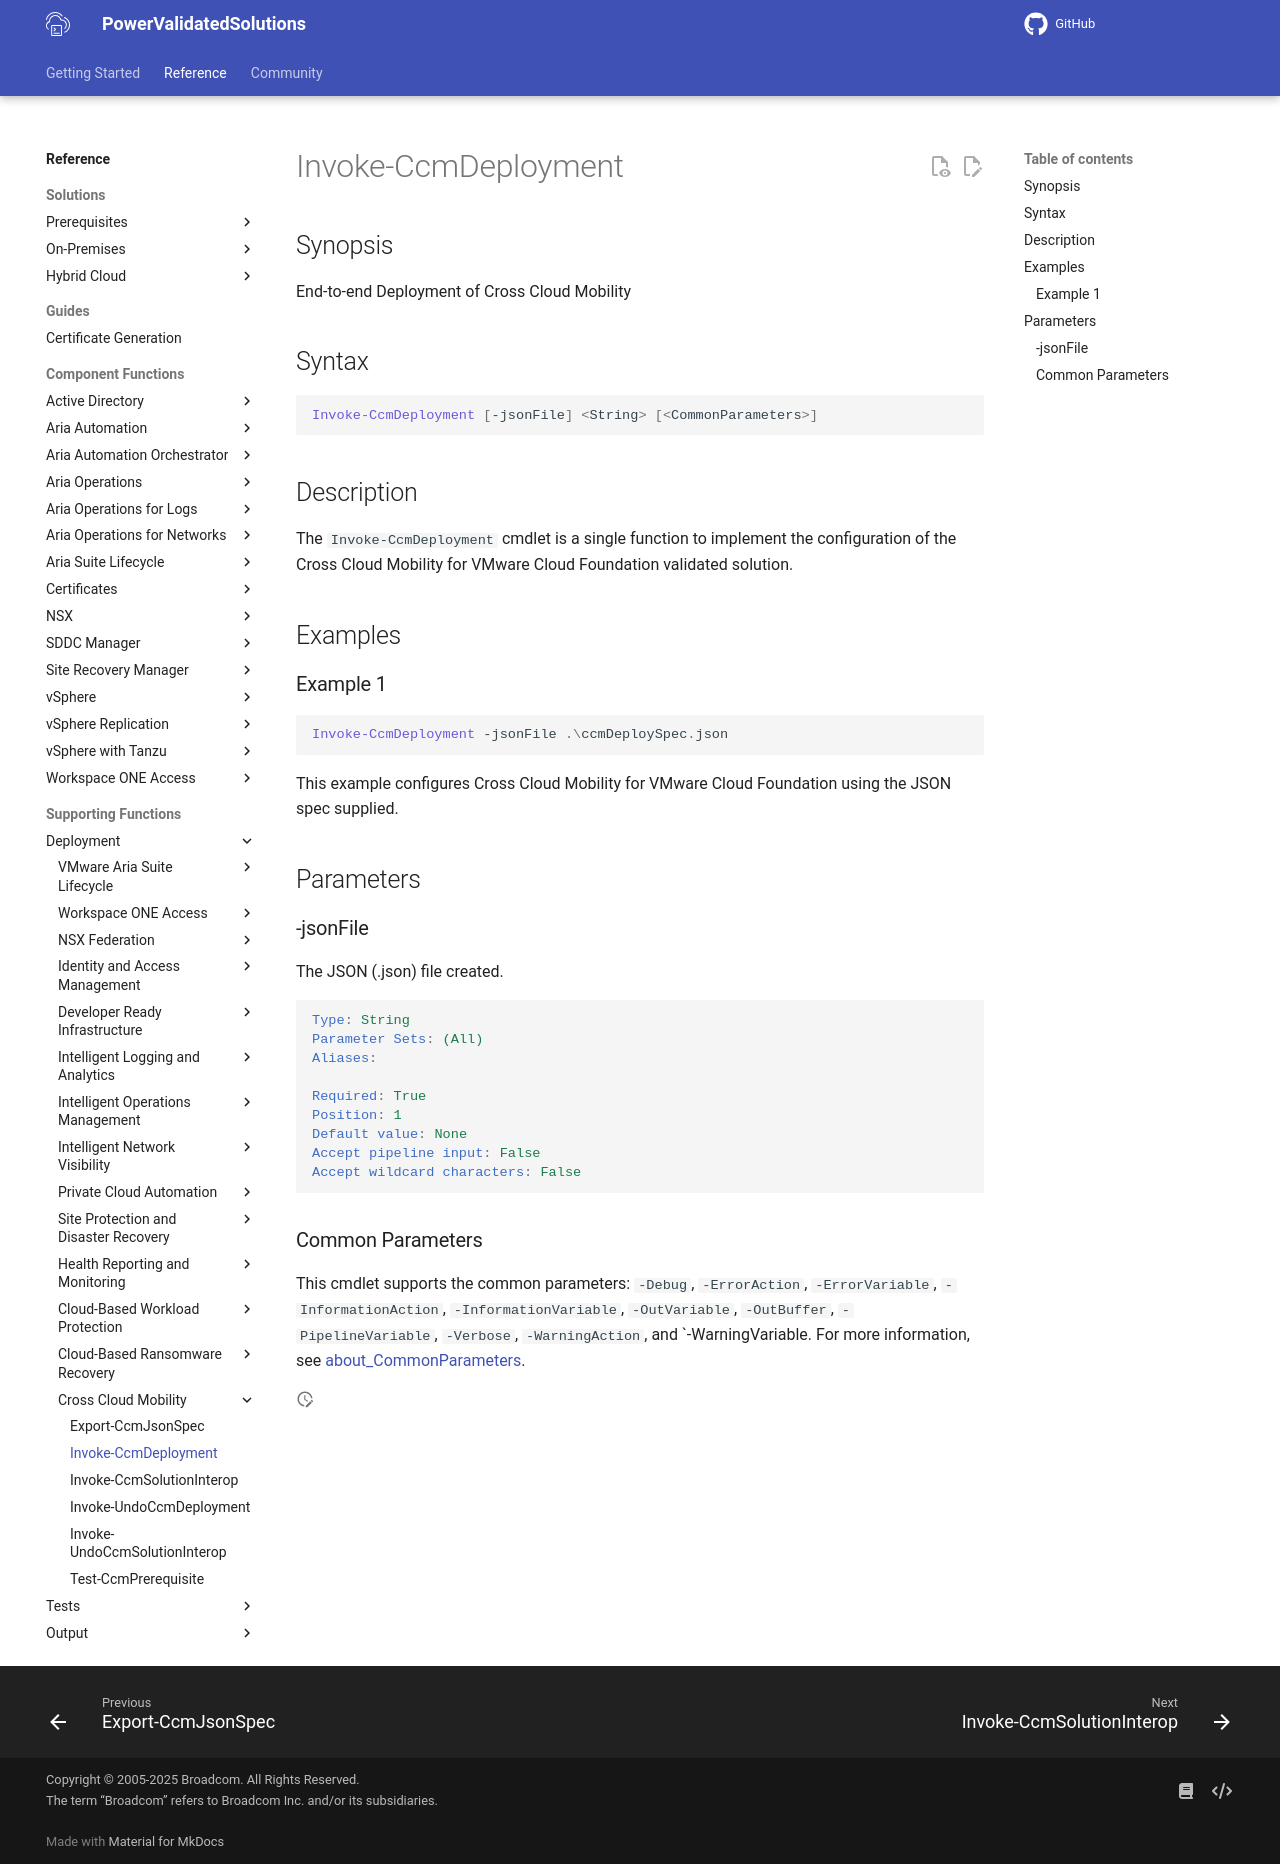

repository: vmware/power-validated-solutions-for-cloud-foundation · page: documentation/functions/solutions/ccm/Invoke-CcmDeployment/index.html · generator: mkdocs

# Invoke-CcmDeployment

## Synopsis

End-to-end Deployment of Cross Cloud Mobility

## Syntax

``` powershell
Invoke-CcmDeployment [-jsonFile] <String> [<CommonParameters>]
```

## Description

The `Invoke-CcmDeployment` cmdlet is a single function to implement the configuration of the Cross Cloud Mobility for VMware Cloud Foundation validated solution.

## Examples

### Example 1

``` powershell
Invoke-CcmDeployment -jsonFile .\ccmDeploySpec.json
```

This example configures Cross Cloud Mobility for VMware Cloud Foundation using the JSON spec supplied.

## Parameters

### -jsonFile

The JSON (.json) file created.

```yaml
Type: String
Parameter Sets: (All)
Aliases:

Required: True
Position: 1
Default value: None
Accept pipeline input: False
Accept wildcard characters: False
```

### Common Parameters

This cmdlet supports the common parameters: `-Debug`, `-ErrorAction`, `-ErrorVariable`, `-InformationAction`, `-InformationVariable`, `-OutVariable`, `-OutBuffer`, `-PipelineVariable`, `-Verbose`, `-WarningAction`, and `-WarningVariable. For more information, see [about_CommonParameters](http://go.microsoft.com/fwlink/?LinkID=113216).
